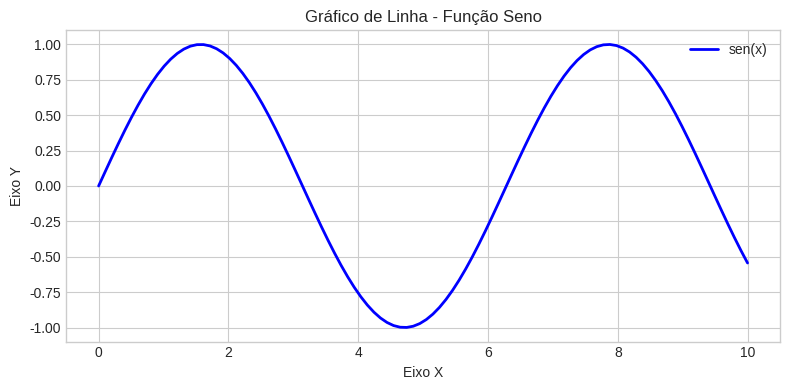
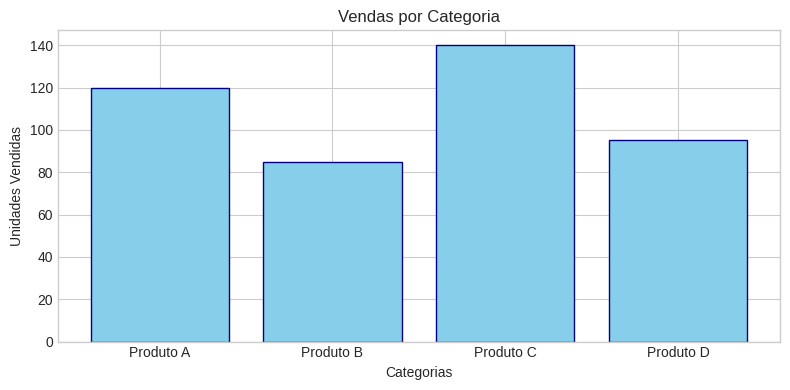
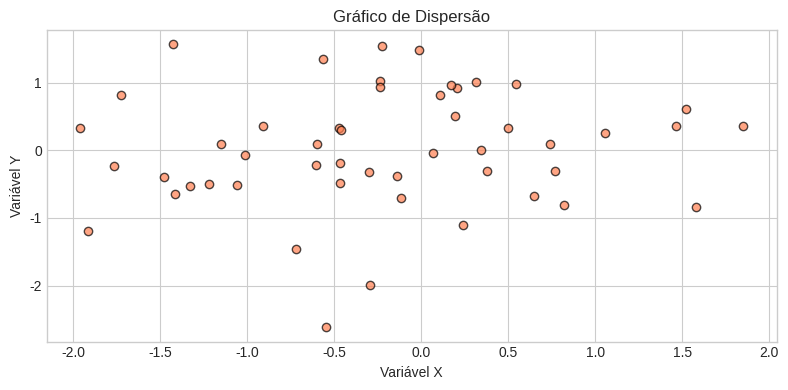

Here is the Python script that generated these plots, in order:
import matplotlib.pyplot as plt
import numpy as np

# Configuração visual do Matplotlib
plt.style.use('seaborn-v0_8-whitegrid')

# 1. Gráfico de Linha (Função Seno)
x = np.linspace(0, 10, 100)
y = np.sin(x)

plt.figure(figsize=(8, 4))
plt.plot(x, y, color='blue', linewidth=2, label='sen(x)')
plt.title('Gráfico de Linha - Função Seno')
plt.xlabel('Eixo X')
plt.ylabel('Eixo Y')
plt.legend()
plt.tight_layout()
plt.show()

# 2. Gráfico de Barras (Comparação de Categoria)
categorias = ['Produto A', 'Produto B', 'Produto C', 'Produto D']
vendas = [120, 85, 140, 95]

plt.figure(figsize=(8, 4))
plt.bar(categorias, vendas, color='skyblue', edgecolor='navy')
plt.title('Vendas por Categoria')
plt.xlabel('Categorias')
plt.ylabel('Unidades Vendidas')
plt.tight_layout()
plt.show()

# 3. Gráfico de Dispersão (Scatter Plot)
np.random.seed(42)
dados_x = np.random.randn(50)
dados_y = np.random.randn(50)

plt.figure(figsize=(8, 4))
plt.scatter(dados_x, dados_y, color='coral', alpha=0.7, edgecolors='black')
plt.title('Gráfico de Dispersão')
plt.xlabel('Variável X')
plt.ylabel('Variável Y')
plt.tight_layout()
plt.show()
